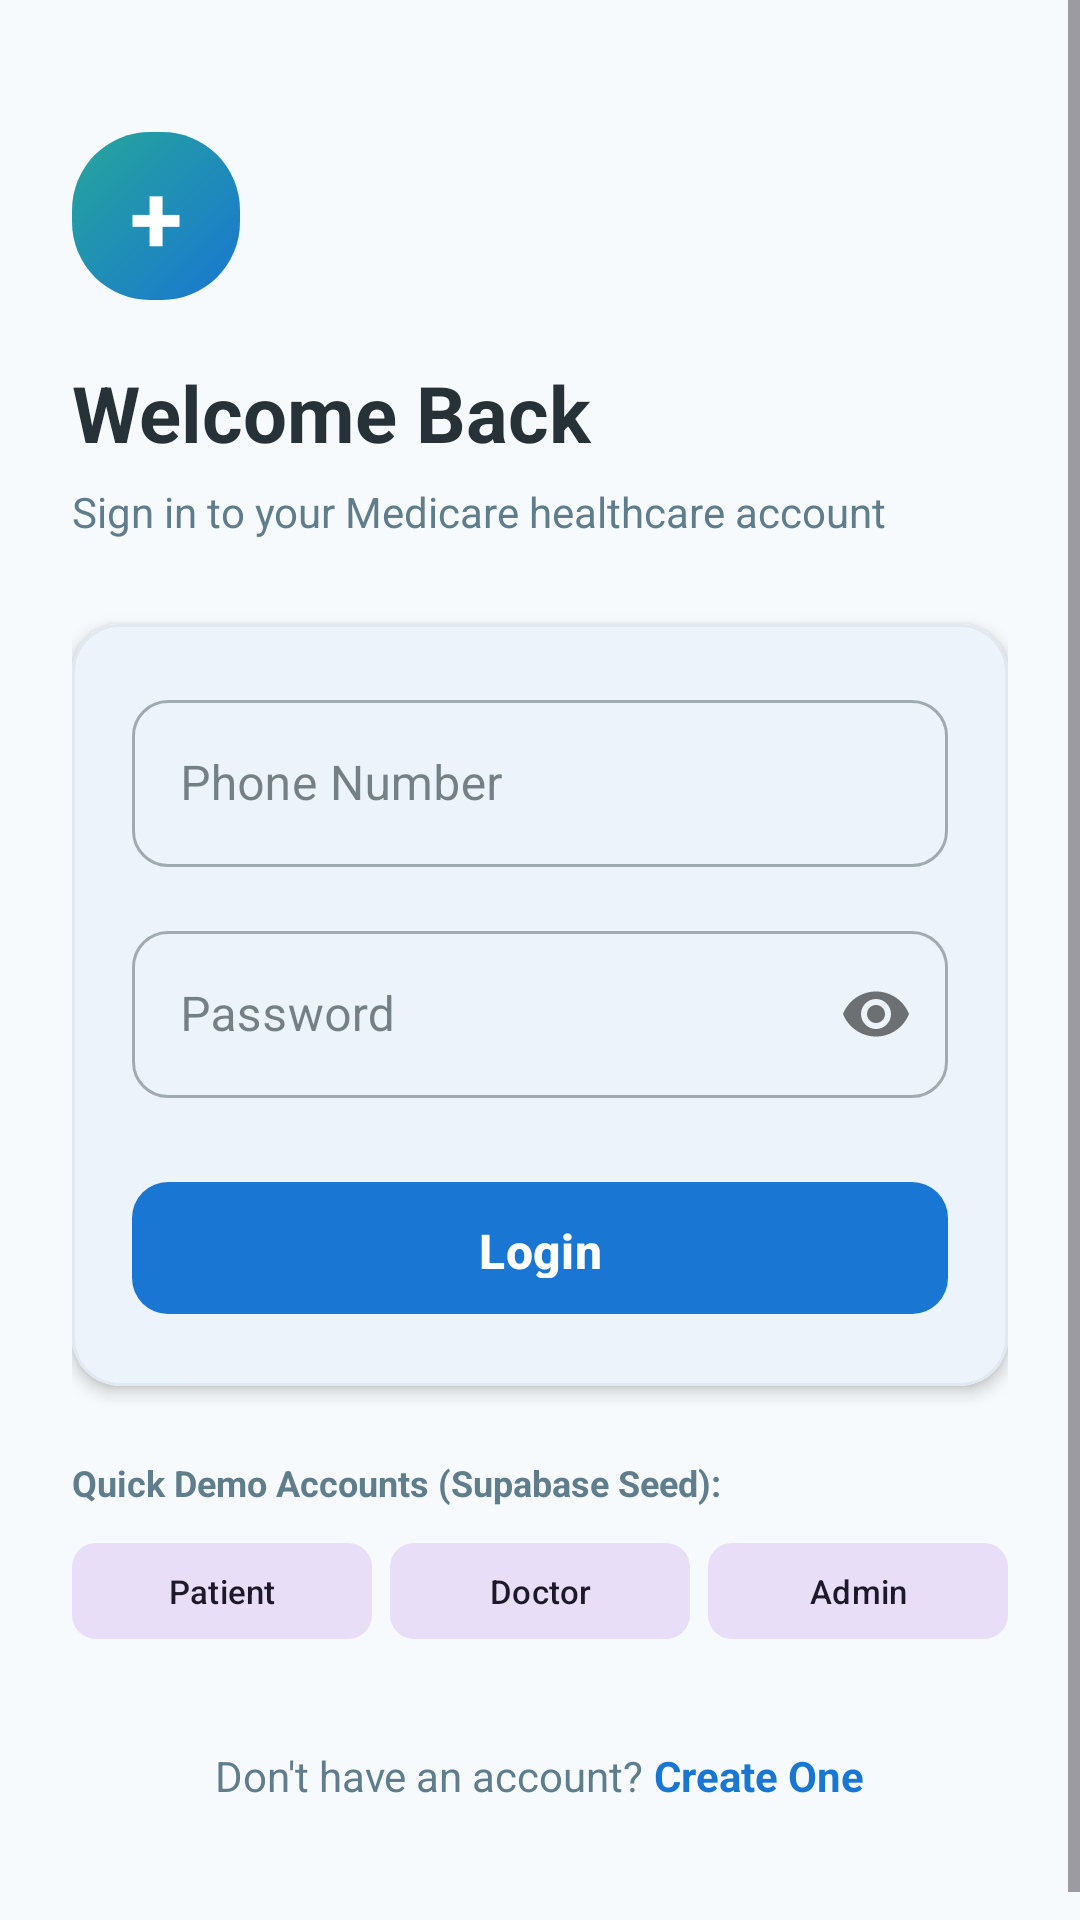

Here is an Android app screen rendered from its layout file. Give the layout XML and the strings, colors and styles it references.
<!-- AndroidManifest.xml: application theme Theme.Medicare -->
<!-- res/layout/activity_login.xml -->
<?xml version="1.0" encoding="utf-8"?>
<ScrollView xmlns:android="http://schemas.android.com/apk/res/android"
    xmlns:app="http://schemas.android.com/apk/res-auto"
    android:layout_width="match_parent"
    android:layout_height="match_parent"
    android:background="@color/background"
    android:fillViewport="true">

    <LinearLayout
        android:layout_width="match_parent"
        android:layout_height="wrap_content"
        android:orientation="vertical"
        android:padding="24dp">

        
        <FrameLayout
            android:layout_width="56dp"
            android:layout_height="56dp"
            android:layout_marginTop="20dp"
            android:background="@drawable/bg_logo_badge">

            <TextView
                android:layout_width="wrap_content"
                android:layout_height="wrap_content"
                android:layout_gravity="center"
                android:text="+"
                android:textColor="@color/white"
                android:textSize="32sp"
                android:textStyle="bold" />
        </FrameLayout>

        <TextView
            android:layout_width="wrap_content"
            android:layout_height="wrap_content"
            android:layout_marginTop="20dp"
            android:text="Welcome Back"
            android:textColor="@color/text_primary"
            android:textSize="26sp"
            android:textStyle="bold" />

        <TextView
            android:layout_width="wrap_content"
            android:layout_height="wrap_content"
            android:layout_marginTop="6dp"
            android:text="Sign in to your Medicare healthcare account"
            android:textColor="@color/text_secondary"
            android:textSize="14sp" />

        
        <com.google.android.material.card.MaterialCardView
            style="@style/Widget.Medicare.Card"
            android:layout_width="match_parent"
            android:layout_height="wrap_content"
            android:layout_marginTop="28dp"
            app:cardElevation="3dp">

            <LinearLayout
                android:layout_width="match_parent"
                android:layout_height="wrap_content"
                android:orientation="vertical"
                android:padding="20dp">

                
                <com.google.android.material.textfield.TextInputLayout
                    android:id="@+id/tilLoginPhone"
                    style="@style/Widget.MaterialComponents.TextInputLayout.OutlinedBox"
                    android:layout_width="match_parent"
                    android:layout_height="wrap_content"
                    android:hint="@string/phone"
                    app:boxCornerRadiusBottomEnd="12dp"
                    app:boxCornerRadiusBottomStart="12dp"
                    app:boxCornerRadiusTopEnd="12dp"
                    app:boxCornerRadiusTopStart="12dp">

                    <com.google.android.material.textfield.TextInputEditText
                        android:id="@+id/etLoginPhone"
                        android:layout_width="match_parent"
                        android:layout_height="wrap_content"
                        android:inputType="phone" />
                </com.google.android.material.textfield.TextInputLayout>

                
                <com.google.android.material.textfield.TextInputLayout
                    android:id="@+id/tilLoginPassword"
                    style="@style/Widget.MaterialComponents.TextInputLayout.OutlinedBox"
                    android:layout_width="match_parent"
                    android:layout_height="wrap_content"
                    android:layout_marginTop="16dp"
                    android:hint="@string/password"
                    app:boxCornerRadiusBottomEnd="12dp"
                    app:boxCornerRadiusBottomStart="12dp"
                    app:boxCornerRadiusTopEnd="12dp"
                    app:boxCornerRadiusTopStart="12dp"
                    app:passwordToggleEnabled="true">

                    <com.google.android.material.textfield.TextInputEditText
                        android:id="@+id/etLoginPassword"
                        android:layout_width="match_parent"
                        android:layout_height="wrap_content"
                        android:inputType="textPassword" />
                </com.google.android.material.textfield.TextInputLayout>

                
                <FrameLayout
                    android:layout_width="match_parent"
                    android:layout_height="wrap_content"
                    android:layout_marginTop="24dp">

                    <com.google.android.material.button.MaterialButton
                        android:id="@+id/btnLoginSubmit"
                        style="@style/Widget.Medicare.Button"
                        android:layout_width="match_parent"
                        android:layout_height="52dp"
                        android:text="@string/login"
                        android:textColor="@color/white"
                        android:textSize="16sp"
                        android:textStyle="bold"
                        app:backgroundTint="@color/primary"
                        app:cornerRadius="12dp" />

                    <ProgressBar
                        android:id="@+id/pbLoginLoading"
                        android:layout_width="28dp"
                        android:layout_height="28dp"
                        android:layout_gravity="center"
                        android:indeterminateTint="@color/white"
                        android:visibility="gone" />
                </FrameLayout>

            </LinearLayout>
        </com.google.android.material.card.MaterialCardView>

        
        <TextView
            android:layout_width="wrap_content"
            android:layout_height="wrap_content"
            android:layout_marginTop="24dp"
            android:text="Quick Demo Accounts (Supabase Seed):"
            android:textColor="@color/text_secondary"
            android:textSize="12sp"
            android:textStyle="bold" />

        <LinearLayout
            android:layout_width="match_parent"
            android:layout_height="wrap_content"
            android:layout_marginTop="8dp"
            android:orientation="horizontal">

            <com.google.android.material.button.MaterialButton
                android:id="@+id/btnQuickPatient"
                style="@style/Widget.Material3.Button.TonalButton"
                android:layout_width="0dp"
                android:layout_height="40dp"
                android:layout_weight="1"
                android:text="Patient"
                android:textSize="11sp"
                app:cornerRadius="8dp" />

            <com.google.android.material.button.MaterialButton
                android:id="@+id/btnQuickDoctor"
                style="@style/Widget.Material3.Button.TonalButton"
                android:layout_width="0dp"
                android:layout_height="40dp"
                android:layout_marginStart="6dp"
                android:layout_weight="1"
                android:text="Doctor"
                android:textSize="11sp"
                app:cornerRadius="8dp" />

            <com.google.android.material.button.MaterialButton
                android:id="@+id/btnQuickAdmin"
                style="@style/Widget.Material3.Button.TonalButton"
                android:layout_width="0dp"
                android:layout_height="40dp"
                android:layout_marginStart="6dp"
                android:layout_weight="1"
                android:text="Admin"
                android:textSize="11sp"
                app:cornerRadius="8dp" />
        </LinearLayout>

        
        <LinearLayout
            android:layout_width="wrap_content"
            android:layout_height="wrap_content"
            android:layout_gravity="center"
            android:layout_marginTop="32dp"
            android:layout_marginBottom="24dp"
            android:orientation="horizontal">

            <TextView
                android:layout_width="wrap_content"
                android:layout_height="wrap_content"
                android:text="Don't have an account? "
                android:textColor="@color/text_secondary"
                android:textSize="14sp" />

            <TextView
                android:id="@+id/tvLoginGoToRegister"
                android:layout_width="wrap_content"
                android:layout_height="wrap_content"
                android:text="Create One"
                android:textColor="@color/primary"
                android:textSize="14sp"
                android:textStyle="bold" />
        </LinearLayout>

    </LinearLayout>

</ScrollView>
<!-- resources referenced by this layout -->
<resources>
  <color name="background">#F7FAFC</color>
  <color name="primary">#1976D2</color>
  <color name="text_primary">#263238</color>
  <color name="text_secondary">#607D8B</color>
  <color name="white">#FFFFFF</color>
  <!-- drawable bg_logo_badge (drawable) -->
  <?xml version="1.0" encoding="utf-8"?>
  <shape xmlns:android="http://schemas.android.com/apk/res/android"
      android:shape="rectangle">
      <corners android:radius="26dp" />
      <gradient
          android:angle="135"
          android:endColor="@color/secondary"
          android:startColor="@color/primary" />
  </shape>
  <string name="login">Login</string>
  <string name="password">Password</string>
  <string name="phone">Phone Number</string>
  <style name="Widget.Medicare.Button" parent="Widget.Material3.Button">
          <item name="cornerRadius">12dp</item>
          <item name="android:paddingTop">12dp</item>
          <item name="android:paddingBottom">12dp</item>
          <item name="android:paddingStart">24dp</item>
          <item name="android:paddingEnd">24dp</item>
          <item name="android:stateListAnimator">@null</item>
      </style>
  <style name="Widget.Medicare.Card" parent="Widget.Material3.CardView.Elevated">
          <item name="cardCornerRadius">16dp</item>
          <item name="cardElevation">2dp</item>
          <item name="strokeColor">@color/card_border</item>
          <item name="strokeWidth">1dp</item>
          <item name="cardBackgroundColor">@color/surface</item>
      </style>
  <style name="Theme.Medicare" parent="Theme.Material3.Light.NoActionBar">
          
          <item name="colorPrimary">@color/primary</item>
          <item name="colorPrimaryDark">@color/primary_dark</item>
          <item name="colorSecondary">@color/secondary</item>
          <item name="android:windowBackground">@color/background</item>
          <item name="android:statusBarColor">@color/surface</item>
          <item name="android:windowLightStatusBar">true</item>
          <item name="colorSurface">@color/surface</item>
          <item name="colorOnSurface">@color/text_primary</item>
          
          
          <item name="shapeAppearanceCornerMedium">@style/ShapeAppearance.Medicare.Medium</item>
          <item name="shapeAppearanceCornerLarge">@style/ShapeAppearance.Medicare.Large</item>
      </style>
  <color name="secondary">#26A69A</color>
  <color name="card_border">#E2E8F0</color>
  <color name="surface">#FFFFFF</color>
  <color name="primary_dark">#1565C0</color>
  <style name="ShapeAppearance.Medicare.Medium" parent="ShapeAppearance.Material3.Corner.Medium">
          <item name="cornerSize">14dp</item>
      </style>
  <style name="ShapeAppearance.Medicare.Large" parent="ShapeAppearance.Material3.Corner.Large">
          <item name="cornerSize">20dp</item>
      </style>
</resources>
